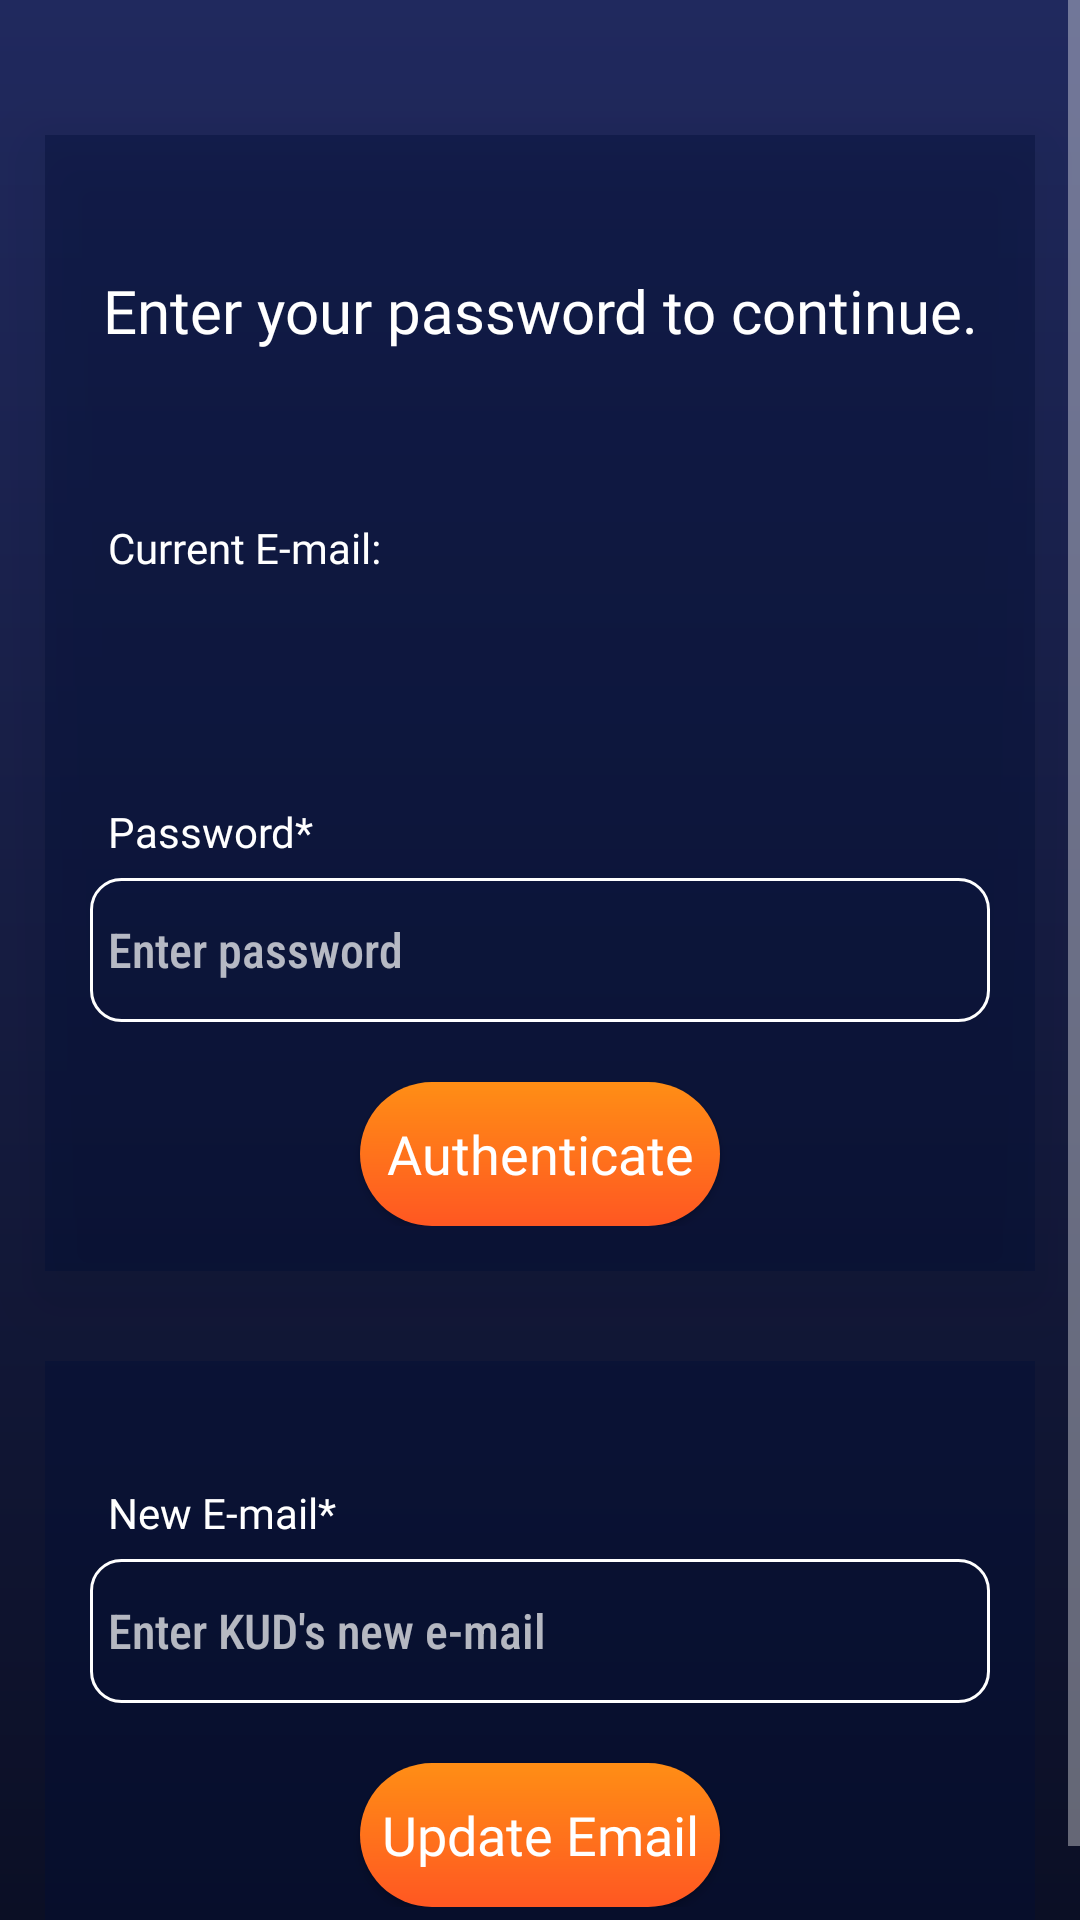

Here is an Android app screen rendered from its layout file. Give the layout XML and the strings, colors and styles it references.
<!-- AndroidManifest.xml: activity theme Theme.Design.NoActionBar -->
<!-- res/layout/activity_update_email.xml -->
<?xml version="1.0" encoding="utf-8"?>
<ScrollView xmlns:android="http://schemas.android.com/apk/res/android"
    xmlns:app="http://schemas.android.com/apk/res-auto"
    xmlns:tools="http://schemas.android.com/tools"
    android:layout_width="match_parent"
    android:layout_height="match_parent"
    android:background="@drawable/bcg_color_gradient"
    tools:context=".user.UpdateEmailActivity">

    <RelativeLayout
        android:layout_width="match_parent"
        android:layout_height="wrap_content">

        <RelativeLayout
            android:id="@+id/RL_email"
            android:layout_width="match_parent"
            android:layout_height="wrap_content"
            android:layout_marginStart="15dp"
            android:layout_marginTop="45dp"
            android:layout_marginEnd="15dp"
            android:layout_marginBottom="15dp"
            android:background="#65010E35"
            android:elevation="14dp"
            android:padding="15dp">

            <TextView
                android:id="@+id/update_email_header"
                android:layout_width="match_parent"
                android:layout_height="wrap_content"
                android:layout_marginTop="30dp"
                android:fontFamily="@font/roboto_condensed_bold"
                android:text="Enter your password to continue."
                android:textAlignment="center"
                android:textAppearance="@style/TextAppearance.AppCompat.Headline"
                android:textSize="20dp" />

            <TextView
                android:id="@+id/update_email_text"
                android:layout_width="match_parent"
                android:layout_height="wrap_content"
                android:layout_below="@+id/update_email_header"
                android:layout_marginTop="50dp"
                android:fontFamily="@font/roboto_condensed_light"
                android:padding="6dp"
                android:text="Current E-mail:"
                android:textColor="@color/white"
                android:textSize="14sp" />

            <TextView
                android:id="@+id/update_email_old_text"
                android:layout_width="match_parent"
                android:layout_height="wrap_content"
                android:layout_below="@+id/update_email_text"
                android:background="@drawable/rounded_drawable"
                android:fontFamily="sans-serif-condensed-medium"
                android:padding="6dp"
                android:textColor="@color/white"
                android:textSize="16sp" />

            <TextView
                android:id="@+id/update_email_password"
                android:layout_width="match_parent"
                android:layout_height="wrap_content"
                android:layout_below="@+id/update_email_old_text"
                android:layout_marginTop="30dp"
                android:fontFamily="@font/roboto_condensed_light"
                android:padding="6dp"
                android:text="Password*"
                android:textColor="@color/white"
                android:textSize="14sp" />

            <EditText
                android:id="@+id/update_email_enter_password"
                android:layout_width="match_parent"
                android:layout_height="wrap_content"
                android:layout_below="@+id/update_email_password"
                android:background="@drawable/border"
                android:fontFamily="sans-serif-condensed-medium"
                android:hint="Enter password"
                android:inputType="textPassword"
                android:minHeight="48dp"
                android:padding="6dp"
                android:textColor="@color/white"
                android:textSize="16sp" />

            <Button
                android:id="@+id/authenticate_user_btn"
                android:layout_width="match_parent"
                android:layout_height="wrap_content"
                android:layout_below="@+id/update_email_enter_password"
                android:layout_marginLeft="90dp"
                android:layout_marginTop="20dp"
                android:layout_marginRight="90dp"
                android:background="@drawable/gradient_clr_btn"
                android:fontFamily="@font/roboto_condensed_bold"
                android:text="Authenticate"
                android:textAllCaps="false"
                android:textColor="@color/white"
                android:textSize="18sp" />

            <ProgressBar
                android:id="@+id/idPBLoading"
                android:layout_width="wrap_content"
                android:layout_height="wrap_content"
                android:layout_centerHorizontal="true"
                android:layout_centerVertical="true"
                android:layout_marginTop="10dp"
                android:indeterminate="true"
                android:indeterminateDrawable="@drawable/progress_back"
                android:visibility="gone" />

        </RelativeLayout>

        <RelativeLayout
            android:layout_width="match_parent"
            android:layout_height="wrap_content"
            android:layout_below="@id/RL_email"
            android:layout_marginStart="15dp"
            android:layout_marginTop="15dp"
            android:layout_marginEnd="15dp"
            android:layout_marginBottom="15dp"
            android:background="#65010E35"
            android:padding="15dp">

            <TextView
                android:id="@+id/update_email_new"
                android:layout_width="match_parent"
                android:layout_height="wrap_content"
                android:layout_marginTop="20dp"
                android:fontFamily="@font/roboto_condensed_light"
                android:padding="6dp"
                android:text="New E-mail*"
                android:textColor="@color/white"
                android:textSize="14sp" />

            <EditText
                android:id="@+id/update_email_new_enter"
                android:layout_width="match_parent"
                android:layout_height="wrap_content"
                android:layout_below="@+id/update_email_new"
                android:background="@drawable/border"
                android:fontFamily="sans-serif-condensed-medium"
                android:hint="Enter KUD's new e-mail"
                android:inputType="textEmailAddress"
                android:minHeight="48dp"
                android:padding="6dp"
                android:textColor="@color/white"
                android:textSize="16sp" />

            <Button
                android:id="@+id/update_user_email_btn"
                android:layout_width="match_parent"
                android:layout_height="wrap_content"
                android:layout_below="@+id/update_email_new_enter"
                android:layout_marginLeft="90dp"
                android:layout_marginTop="20dp"
                android:layout_marginRight="90dp"
                android:background="@drawable/gradient_clr_btn"
                android:fontFamily="@font/roboto_condensed_bold"
                android:text="Update Email"
                android:textAllCaps="false"
                android:textColor="@color/white"
                android:textSize="18sp" />

        </RelativeLayout>


    </RelativeLayout>

</ScrollView>
<!-- resources referenced by this layout -->
<resources>
  <color name="white">#FFFFFFFF</color>
  <!-- drawable bcg_color_gradient (drawable) -->
  <?xml version="1.0" encoding="utf-8"?>
  <shape xmlns:android="http://schemas.android.com/apk/res/android">
  
      <gradient
          android:startColor="#20295E"
          android:endColor="#0B0F25"
          android:angle="270"/>
  
  </shape>
  <!-- drawable border (drawable) -->
  <?xml version="1.0" encoding="utf-8"?>
  <shape android:shape="rectangle" xmlns:android="http://schemas.android.com/apk/res/android">
  
      <corners android:radius="10dp"/>
      <stroke android:color="@color/white"/>
      <stroke android:width="1dp"/>
  
  </shape>
  <!-- drawable gradient_clr_btn (drawable) -->
  <?xml version="1.0" encoding="utf-8"?>
  <shape xmlns:android="http://schemas.android.com/apk/res/android">
  
      <gradient
          android:startColor="#FF8E15"
          android:endColor="#FF5722"
          android:angle="270"/>
  
      <corners
          android:radius="400dp"/>
  
  </shape>
  <!-- drawable progress_back (drawable) -->
  <?xml version="1.0" encoding="utf-8"?>
  <rotate xmlns:android="http://schemas.android.com/apk/res/android"
      android:fromDegrees="0"
      android:pivotX="50%"
      android:pivotY="50%"
      android:toDegrees="360">
  
      <shape
          android:innerRadiusRatio="3"
          android:shape="ring"
          android:thicknessRatio="8"
          android:useLevel="false">
  
          
          <size
              android:width="76dip"
              android:height="76dip" />
  
          
          <gradient
              android:angle="0"
              android:endColor="#00ffffff"
              android:startColor="#FF5722"
              android:type="sweep"
              android:useLevel="false" />
      </shape>
  
  </rotate>
</resources>
